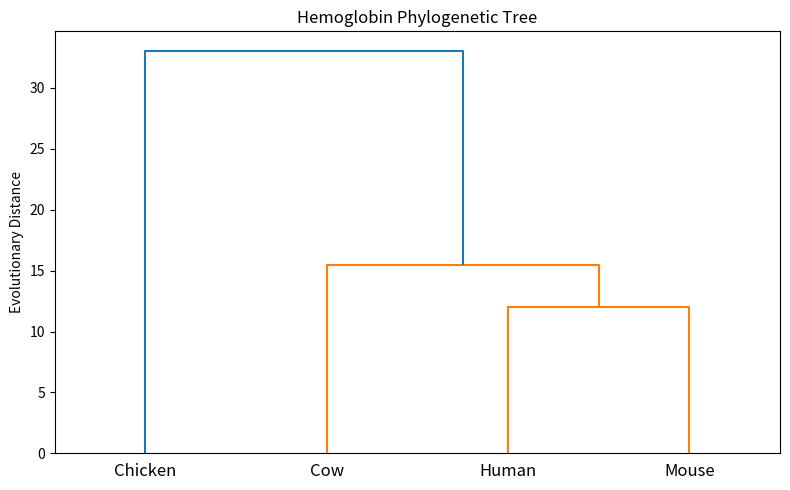

Reproduce this figure in Python. (Note: this script raises an exception after producing the figure.)
import matplotlib.pyplot as plt

from scipy.cluster.hierarchy import linkage
from scipy.cluster.hierarchy import dendrogram

# Distance data
distances = [
    12,  # Human-Mouse
    15,  # Human-Cow
    31,  # Human-Chicken
    16,  # Mouse-Cow
    33,  # Mouse-Chicken
    35   # Cow-Chicken
]

species = [
    "Human",
    "Mouse",
    "Cow",
    "Chicken"
]

# Build tree
Z = linkage(distances, method="average")

# Plot tree
plt.figure(figsize=(8,5))

dendrogram(
    Z,
    labels=species
)

plt.title("Hemoglobin Phylogenetic Tree")

plt.ylabel("Evolutionary Distance")

plt.tight_layout()

plt.savefig(
    "results/charts/phylogenetic_tree.png"
)

plt.show()
